Labelled photos from "dataset", an image-classification folder in MuhamadAlee/TensorflowJS_CNN. The possible labels are: formal shirt, pents, t-shirt.

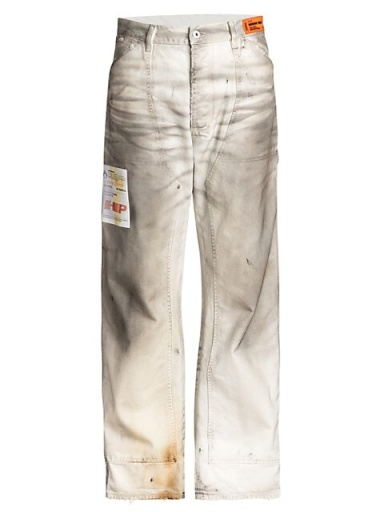
Label: pents

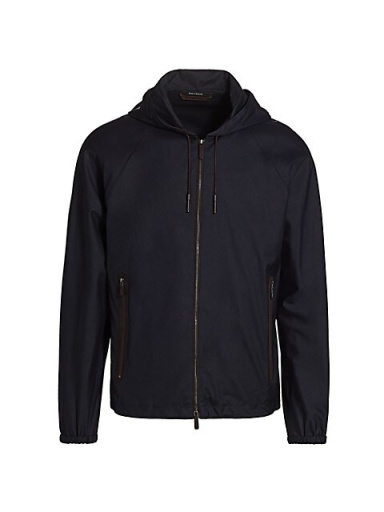
Label: formal shirt

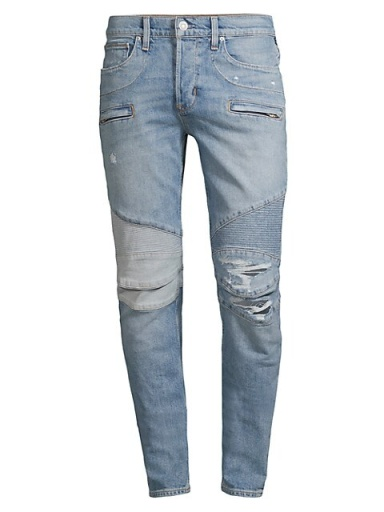
Label: pents

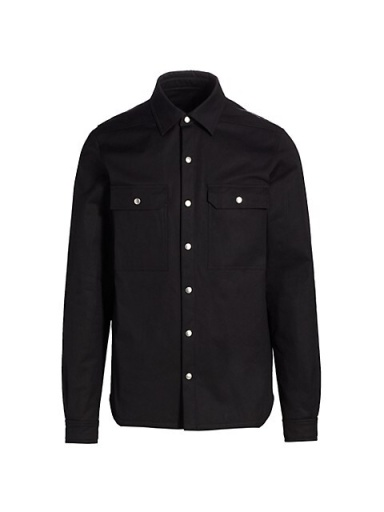
Label: formal shirt

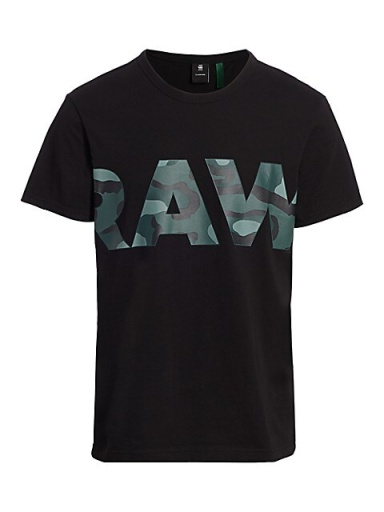
Label: t-shirt

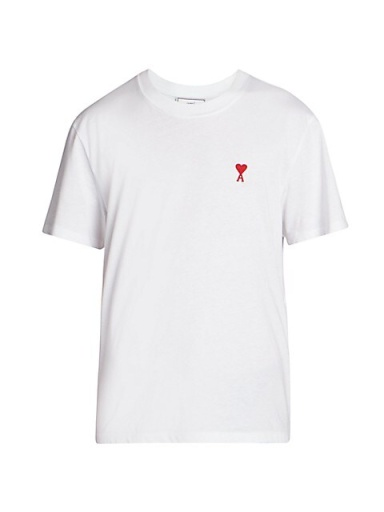
Label: t-shirt
